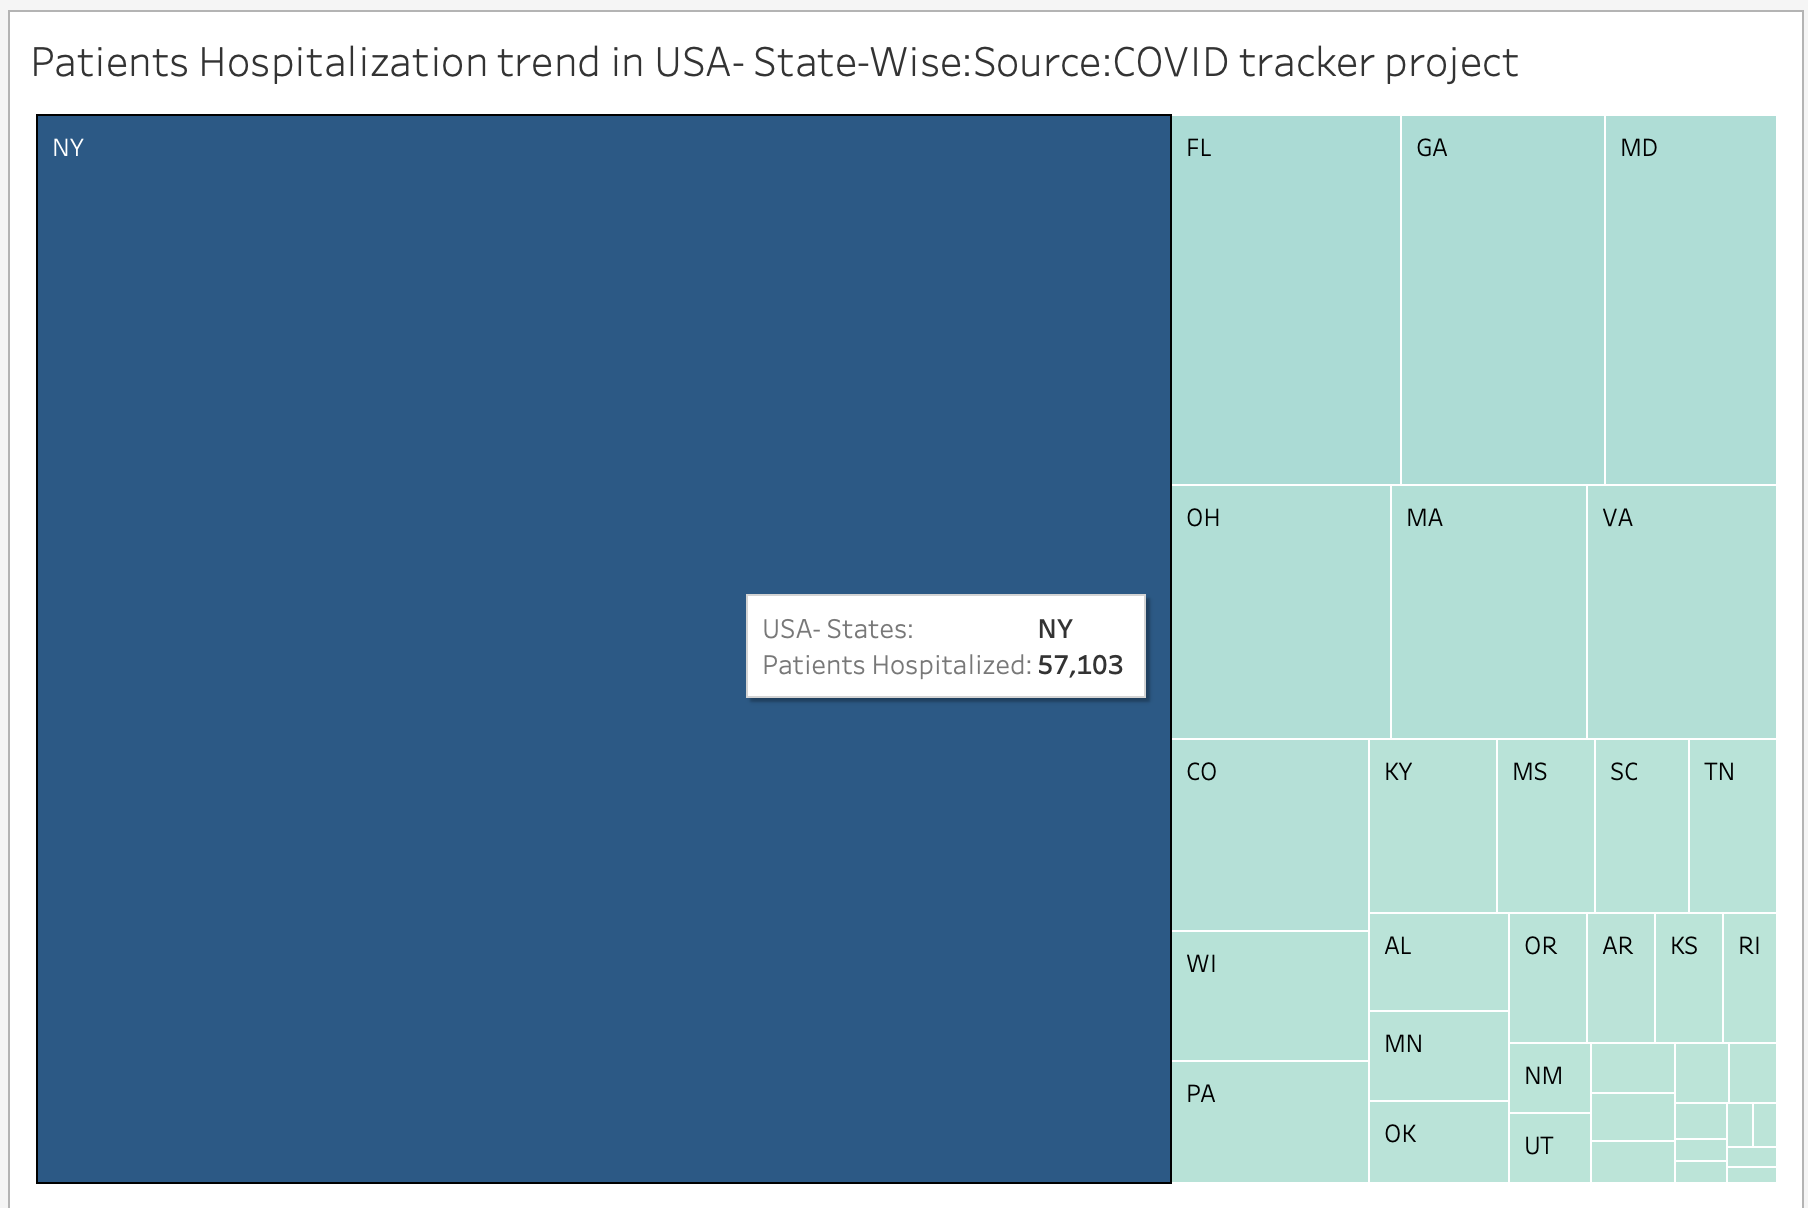

The file beside this chart, header and first rows:
State, Hospitalized patients
NY, 57103
FL, 4010
GA, 3550
MD, 3014
OH, 2653
MA, 2340
VA, 2272
CO, 1813
WI, 1211
PA, 1145
KY, 1059
MS, 819
SC, 776
TN, 730
AL, 641
MN, 602
OK, 541
OR, 465
AR, 421
KS, 405
RI, 331
NM, 274
UT, 268
NH, 198
IA, 193
WV, 165
ID, 151
ME, 138
SD, 87
MT, 57
ND, 53
HI, 52
WY, 51
VT, 50
AK, 36
IN, 1
AZ, 0
LA, 0
NJ, 0
DC, 0
MI, 0
NV, 0
CA, 0
CT, 0
NE, 0
NC, 0
DE, 0
MO, 0
VI, 0
IL, 0
GU, 0
WA, 0
TX, 0
AS, 0
PR, 0
MP, 0
